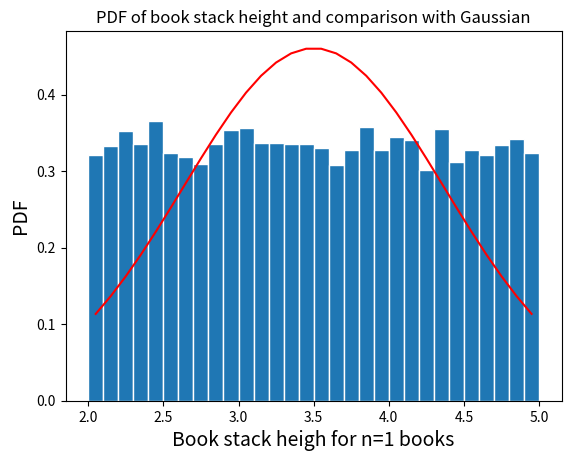

Recreate this plot in Python.
import numpy as np
import matplotlib.pyplot as plt


a=2.0  
b=5.0 
n=10000

x= np.random.uniform(a,b,n) 

#CALCULATE THE MEAN AND STANDARD DEVIATION 
mu_x=np.mean(x) 
sig_x=np.std(x) 

print("Mu_x: = ", mu_x)

print("Sig_x: = ", sig_x)


# Generate the values of the RV X 
N=10000
nbooks=1

mu_x=(a+b)/2    
sig_x=np.sqrt((b-a)**2/12)  
X=np.zeros((N,1)) 

for k in range(0,N):     
    x=np.random.uniform(a,b,nbooks)     
    w=np.sum(x)     
    X[k]=w
    
# Create bins and histogram 
nbins=30; # Number of bins 
edgecolor='w'     
# Color separating bars in the bargraph # 
bins=[float(x) for x in np.linspace(nbooks*a, nbooks*b,nbins+1)] 
h1, bin_edges = np.histogram(X,bins,density=True) 
# Define points on the horizontal axis  
be1=bin_edges[0:np.size(bin_edges)-1] 
be2=bin_edges[1:np.size(bin_edges)] 
b1=(be1+be2)/2 
barwidth=b1[1]-b1[0] # Width of bars in the bargraph 

# PLOT THE BAR GRAPH 

plt.close('all') 
fig1=plt.figure(1) 
plt.bar(b1,h1, width=barwidth, edgecolor=edgecolor) 


#PLOT THE GAUSSIAN FUNCTION 
def gaussian(mu,sig,z):   
    f=np.exp(-(z-mu)**2/(2*sig**2))/(sig*np.sqrt(2*np.pi))   
    return f 

f=gaussian(mu_x*nbooks,sig_x*np.sqrt(nbooks),b1) 
plt.title('PDF of book stack height and comparison with Gaussian')
plt.xlabel('Book stack heigh for n=1 books',fontsize=14)
plt.ylabel('PDF',fontsize=14,)
plt.plot(b1,f,'r') 

mu_x=np.mean(X) 
sig_x=np.std(X) 

print("Mu_x: = ", mu_x)

print("Sig_x: = ", sig_x)
